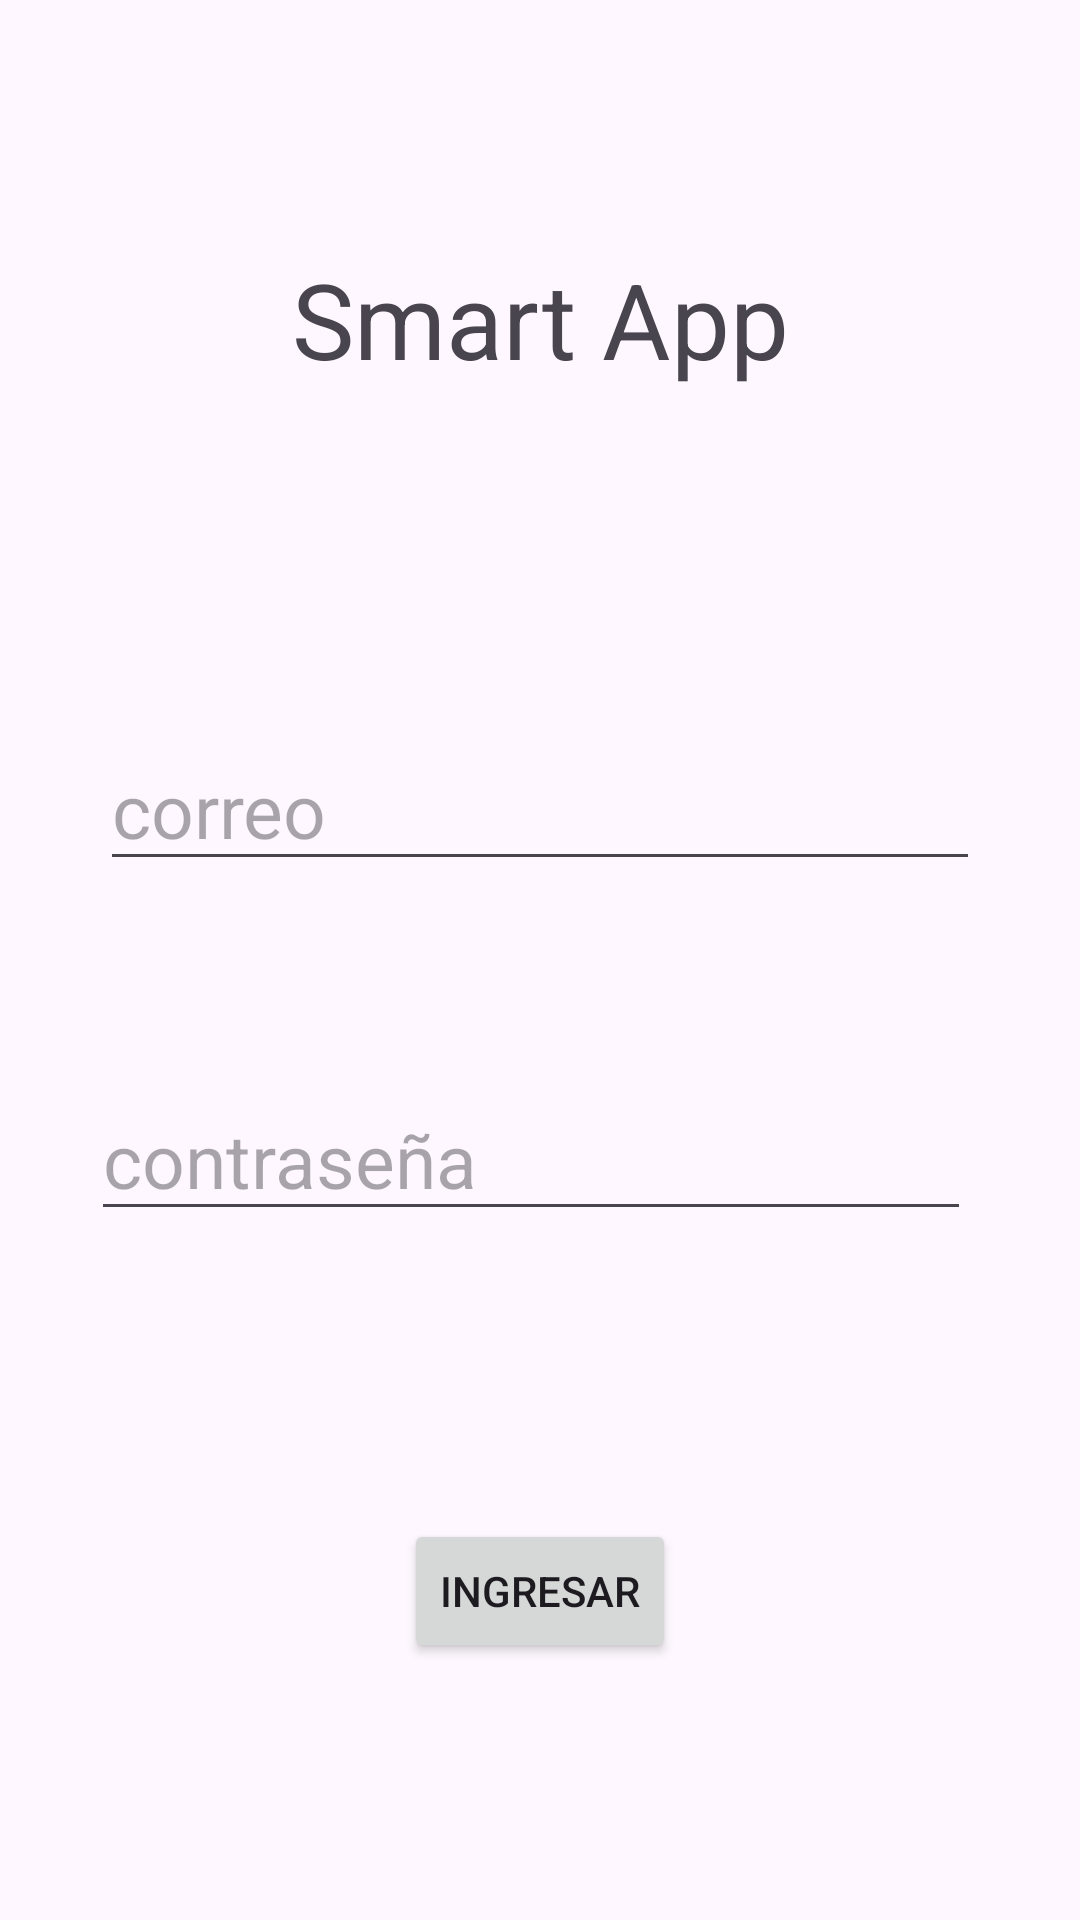

The Android layout XML behind this screen, and the referenced resources:
<!-- AndroidManifest.xml: application theme Theme.PracticandoParcial2 -->
<!-- res/layout/activity_main.xml -->
<?xml version="1.0" encoding="utf-8"?>
<androidx.constraintlayout.widget.ConstraintLayout xmlns:android="http://schemas.android.com/apk/res/android"
    xmlns:app="http://schemas.android.com/apk/res-auto"
    xmlns:tools="http://schemas.android.com/tools"
    android:id="@+id/main"
    android:layout_width="match_parent"
    android:layout_height="match_parent"
    tools:context=".MainActivity">

    <TextView
        android:id="@+id/textView"
        android:layout_width="wrap_content"
        android:layout_height="wrap_content"
        android:layout_marginTop="83dp"
        android:text="Smart App"
        android:textSize="35sp"
        app:layout_constraintEnd_toEndOf="parent"
        app:layout_constraintStart_toStartOf="parent"
        app:layout_constraintTop_toTopOf="parent" />

    <EditText
        android:id="@+id/correoText"
        android:layout_width="wrap_content"
        android:layout_height="wrap_content"
        android:layout_marginTop="243dp"
        android:ems="10"
        android:hint="@string/correoInput"
        android:inputType="text"
        android:textSize="25sp"
        app:layout_constraintEnd_toEndOf="parent"
        app:layout_constraintStart_toStartOf="parent"
        app:layout_constraintTop_toTopOf="parent" />

    <EditText
        android:id="@+id/contraText"
        android:layout_width="wrap_content"
        android:layout_height="wrap_content"
        android:layout_marginTop="66dp"
        android:layout_marginEnd="3dp"
        android:ems="10"
        android:hint="@string/contraInput"
        android:inputType="textPassword"
        android:textSize="25sp"
        app:layout_constraintEnd_toEndOf="@+id/correoText"
        app:layout_constraintTop_toBottomOf="@+id/correoText" />

    <Button
        android:id="@+id/buttonIngresar"
        android:layout_width="wrap_content"
        android:layout_height="wrap_content"
        android:layout_marginTop="96dp"
        android:text="Ingresar"
        app:layout_constraintEnd_toEndOf="parent"
        app:layout_constraintStart_toStartOf="parent"
        app:layout_constraintTop_toBottomOf="@+id/contraText" />

</androidx.constraintlayout.widget.ConstraintLayout>
<!-- resources referenced by this layout -->
<resources>
  <string name="contraInput">contraseña</string>
  <string name="correoInput">correo</string>
  <style name="Theme.PracticandoParcial2" parent="Base.Theme.PracticandoParcial2" />
  <style name="Base.Theme.PracticandoParcial2" parent="Theme.Material3.DayNight.NoActionBar">
          
          
      </style>
</resources>
